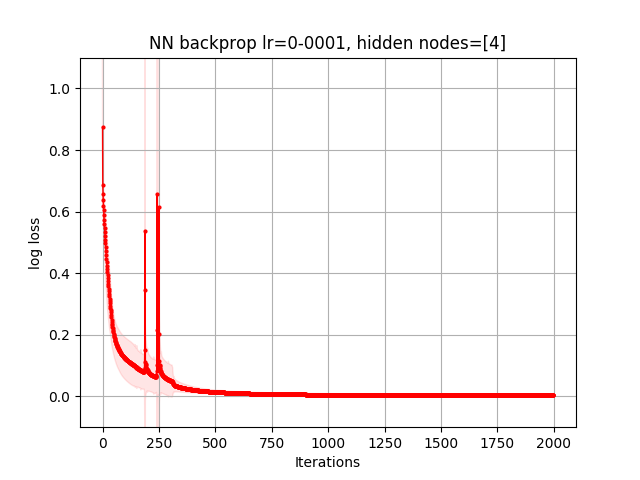

The data file committed next to this chart (first rows):
6.404801054733864074e-01, 5.952516200911517341e-01, 5.741092268618818162e-01, 5.597747057273022575e-01, 5.476642821455114385e-01, 5.375106330520565967e-01, 5.288849588441913996e-01, 5.209619286165256824e-01, 5.142490739623205576e-01, 5.081825890846209948e-01, 5.024818270647588569e-01, 4.969723312381107427e-01, 4.915334567563645618e-01, 4.860999295465290304e-01, 4.807992482387951072e-01, 4.757611097188342297e-01, 4.706250623229772945e-01, 4.654787763434267700e-01, 4.603706774207407260e-01, 4.547775540256033810e-01, 4.488772321262364806e-01, 4.430745581768851804e-01, 4.369164238668358236e-01, 4.311726585028261005e-01
9.458597048797864337e-01, 7.439565442147393348e-01, 6.666225238646115159e-01, 6.151183573063665477e-01, 5.796849125601690744e-01, 5.502731207401497793e-01, 5.241809052954211623e-01, 4.999300548956520651e-01, 4.773389656943349824e-01, 4.562512245901838570e-01, 4.369002065495244391e-01, 4.189716177180303758e-01, 4.023606820283383012e-01, 3.865568174753921116e-01, 3.716516730824135917e-01, 3.577089915576960877e-01, 3.443605988314568100e-01, 3.318015192018218262e-01, 3.198978962557815775e-01, 3.088149138570756014e-01, 2.983772417235648344e-01, 2.886383527562974005e-01, 2.795726395807427989e-01, 2.711368094137475704e-01
1.573696927123203970e+00, 7.207458601823519828e-01, 6.993341530097834102e-01, 6.818370305550219834e-01, 6.622820248517606867e-01, 6.379286667764760832e-01, 6.088012936481469461e-01, 5.809536283715218685e-01, 5.611075545721723179e-01, 5.466877800392273556e-01, 5.344537197957881514e-01, 5.238755672442267919e-01, 5.145256607151338368e-01, 5.061948332417567364e-01, 4.982487126864582616e-01, 4.907198406742362407e-01, 4.837530686112546663e-01, 4.771151554891950308e-01, 4.708200524617692229e-01, 4.645896249998958116e-01, 4.584258543841484013e-01, 4.525929880922348048e-01, 4.471977521047157955e-01, 4.414204408367471966e-01
7.151409517066128485e-01, 6.907419807603741857e-01, 6.809608277462606551e-01, 6.736355257649174755e-01, 6.674445903028278781e-01, 6.617049785246216231e-01, 6.559460576310942592e-01, 6.498622144615401330e-01, 6.429320633752385605e-01, 6.358439586959919732e-01, 6.291568717309327097e-01, 6.220439546741062253e-01, 6.141038618065643995e-01, 6.053706898576802775e-01, 5.951688314331354812e-01, 5.838170474576388491e-01, 5.721366185474962007e-01, 5.596473383928075584e-01, 5.447474885014975676e-01, 5.288335179921234142e-01, 5.120197502429393310e-01, 4.954254384746201167e-01, 4.758553896819631701e-01, 4.571808037810899394e-01
7.075307214616894935e-01, 6.373646029386403900e-01, 6.112145813244734827e-01, 5.844303449054131239e-01, 5.582320707612427046e-01, 5.328278276696565285e-01, 5.086570291032772584e-01, 4.856738541422793709e-01, 4.634785061558698294e-01, 4.426341274116066815e-01, 4.232085953824084035e-01, 4.050743535720097155e-01, 3.881843113779690491e-01, 3.713397446365688248e-01, 3.552061757582715695e-01, 3.398474486506973258e-01, 3.253411962260056023e-01, 3.118523600143877639e-01, 2.992868241966668563e-01, 2.874126600004466292e-01, 2.764361897265769641e-01, 2.662250421762085151e-01, 2.567675886617824532e-01, 2.480063998449124063e-01
9.207569255099752326e-01, 6.916375269470399489e-01, 6.565692571599583971e-01, 6.336710815468321600e-01, 6.118392688572895644e-01, 5.906563318719649791e-01, 5.688336795664636902e-01, 5.439547374033518734e-01, 5.169445400006791314e-01, 4.907166548394308325e-01, 4.656844858131788945e-01, 4.420902368340399180e-01, 4.200822234145122347e-01, 3.996467368677322218e-01, 3.810734539237624618e-01, 3.642367664497792035e-01, 3.489828765464237370e-01, 3.351520688669838988e-01, 3.226003442311681790e-01, 3.111602358408195879e-01, 3.008058060072179574e-01, 2.913886902248027932e-01, 2.831412496801261613e-01, 2.756019562180174742e-01
8.202273382729027285e-01, 6.613405444167804736e-01, 6.203301948496007245e-01, 5.998360900156043396e-01, 5.848425583088311397e-01, 5.723455907589901637e-01, 5.604452480166830508e-01, 5.481299035344432413e-01, 5.351728741648470455e-01, 5.218103643237392841e-01, 5.075960534512771183e-01, 4.915860979742402437e-01, 4.738487993963027556e-01, 4.541184628527386025e-01, 4.311631038544715966e-01, 4.061855665789677050e-01, 3.815423792728264152e-01, 3.587858357189765979e-01, 3.387530954121453219e-01, 3.210566166808749844e-01, 3.058804511676440074e-01, 2.926186352543086455e-01, 2.809269428782632527e-01, 2.703434241791021764e-01
8.621863251713460796e-01, 7.561009908012782388e-01, 7.243073998533177127e-01, 7.098326777819140565e-01, 6.998578386487227521e-01, 6.920105484977481236e-01, 6.856899249266503737e-01, 6.798745232877333455e-01, 6.739342805006075521e-01, 6.680914372042242588e-01, 6.624276192336334690e-01, 6.569921442006309009e-01, 6.507537669039257233e-01, 6.446750366688330791e-01, 6.375827572727160719e-01, 6.306231211717469032e-01, 6.233420505627054187e-01, 6.166160989577604834e-01, 6.098239624843999618e-01, 6.027825974962068845e-01, 5.958729919955171317e-01, 5.890387285995152267e-01, 5.821218857590835238e-01, 5.750920299827950721e-01
8.170433134115707707e-01, 6.399808882672753940e-01, 6.175835228512039921e-01, 5.966261000824747418e-01, 5.784246612104034790e-01, 5.630287557052570113e-01, 5.488174742090906610e-01, 5.348594633005138155e-01, 5.221250542793027805e-01, 5.094157682298805501e-01, 4.972341356648192212e-01, 4.859330983922917069e-01, 4.753828132560908859e-01, 4.650970747376905190e-01, 4.559895674008198618e-01, 4.468292971085774390e-01, 4.379318180919709591e-01, 4.290649595537222583e-01, 4.207993460059212820e-01, 4.129559492003170851e-01, 4.044257895659895685e-01, 3.958205657466160043e-01, 3.873098087858877769e-01, 3.778782142629028562e-01
7.328541220001527634e-01, 7.238969348750452504e-01, 7.167164167623754079e-01, 7.105266906676948047e-01, 7.048041925104909788e-01, 6.993580669026697727e-01, 6.943340607667144448e-01, 6.894622648583864644e-01, 6.844426517470683091e-01, 6.787962062354493398e-01, 6.724859862692273982e-01, 6.652901667675688024e-01, 6.567779621311249372e-01, 6.467617463121569932e-01, 6.347234158560017825e-01, 6.209802597553620851e-01, 6.059544794696017922e-01, 5.893769703556177575e-01, 5.715947695035946685e-01, 5.537793896409141103e-01, 5.359669595338372172e-01, 5.194353459462286438e-01, 5.042685967507166689e-01, 4.906608034460380741e-01
